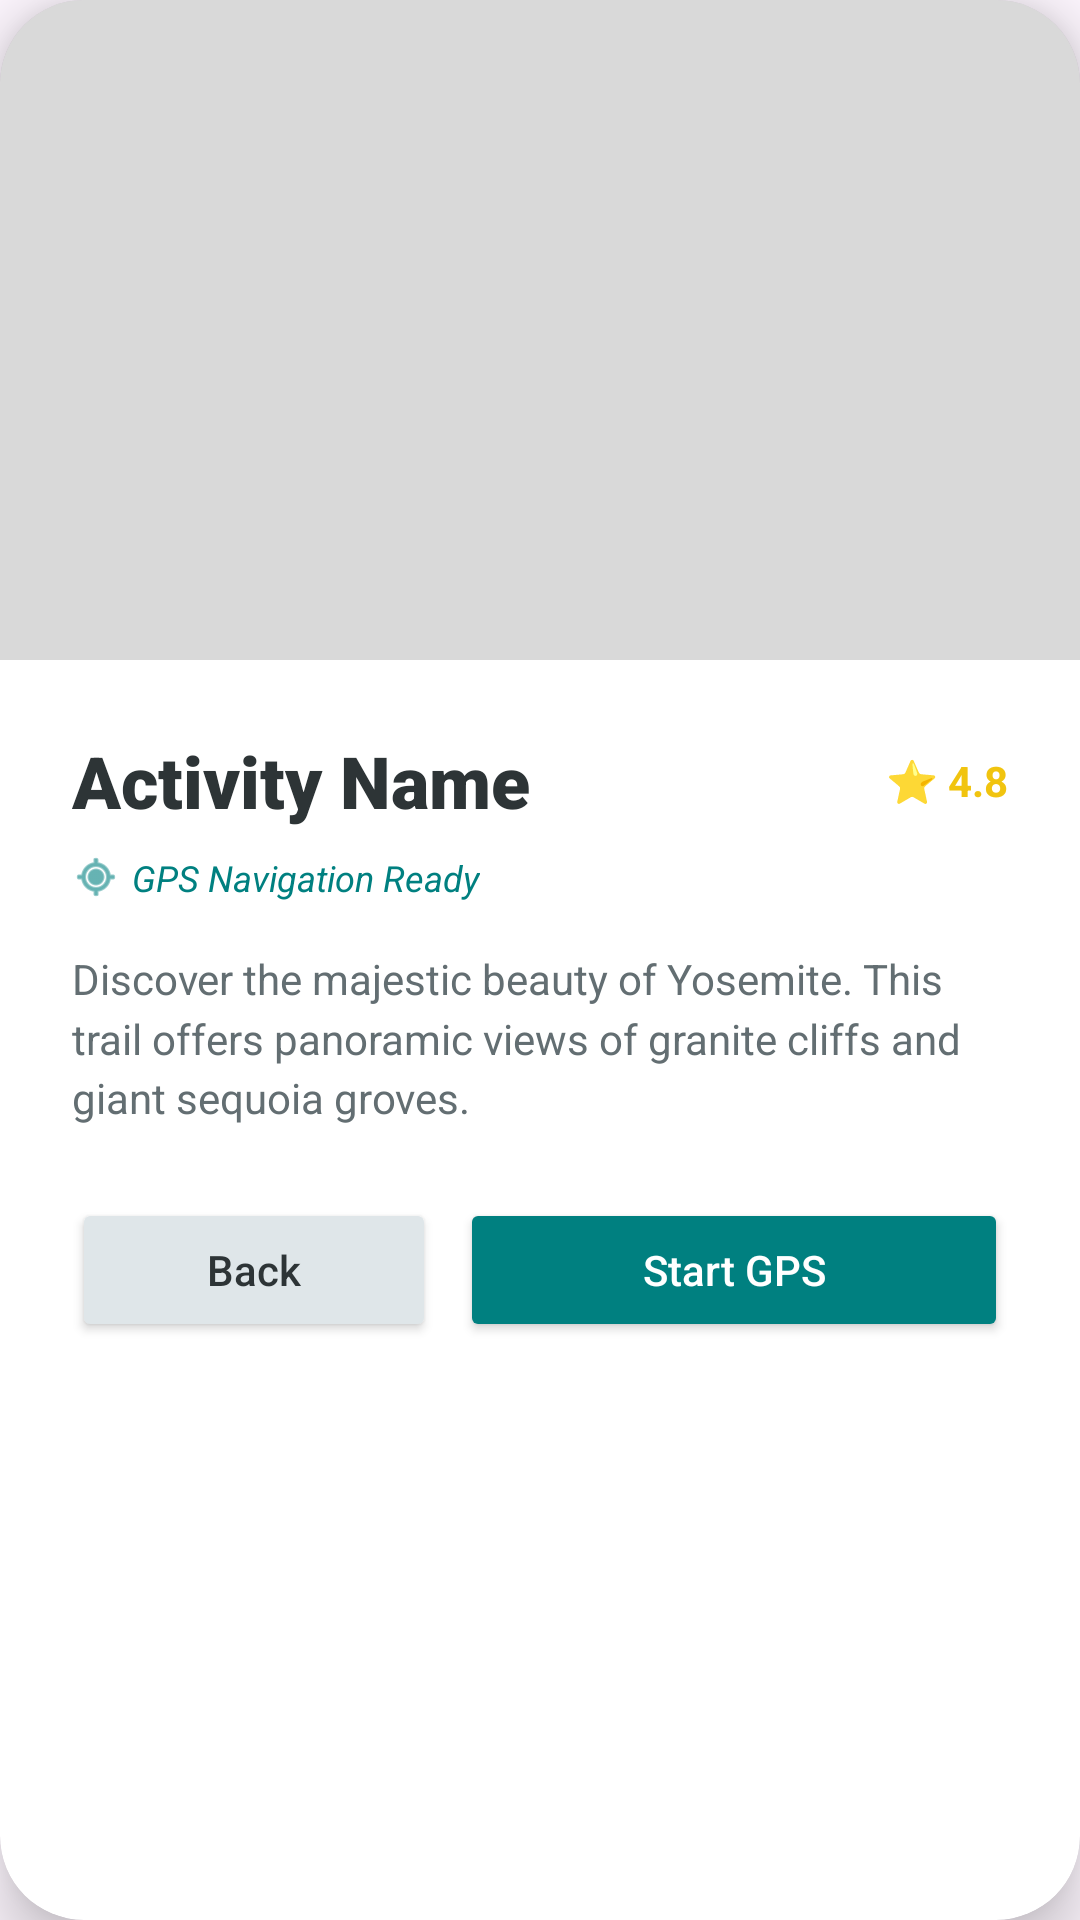

Write the Android layout XML for this screen, with the resource values it uses.
<!-- AndroidManifest.xml: application theme Theme.Larafinal -->
<!-- res/layout/activity_activiydetails.xml -->
<?xml version="1.0" encoding="utf-8"?>
<androidx.cardview.widget.CardView xmlns:android="http://schemas.android.com/apk/res/android"
    xmlns:app="http://schemas.android.com/apk/res-auto"
    android:layout_width="340dp"
    android:layout_height="wrap_content"
    app:cardCornerRadius="28dp"
    app:cardElevation="12dp"
    android:layout_gravity="center"
    app:cardBackgroundColor="@color/white">

    <LinearLayout
        android:layout_width="match_parent"
        android:layout_height="wrap_content"
        android:orientation="vertical">

        
        <RelativeLayout
            android:layout_width="match_parent"
            android:layout_height="220dp">

            <ImageView
                android:id="@+id/img_place"
                android:layout_width="match_parent"
                android:layout_height="match_parent"
                android:scaleType="centerCrop"
                android:src="@mipmap/ic_launcher" />

            
            <View
                android:layout_width="match_parent"
                android:layout_height="match_parent"
                android:background="#26000000" />
        </RelativeLayout>

        <LinearLayout
            android:layout_width="match_parent"
            android:layout_height="wrap_content"
            android:orientation="vertical"
            android:padding="24dp">

            
            <RelativeLayout
                android:layout_width="match_parent"
                android:layout_height="wrap_content">

                <TextView
                    android:id="@+id/txt_title"
                    android:layout_width="wrap_content"
                    android:layout_height="wrap_content"
                    android:fontFamily="sans-serif-black"
                    android:text="Activity Name"
                    android:textColor="#2D3436"
                    android:textSize="24sp" />

                <TextView
                    android:layout_width="wrap_content"
                    android:layout_height="wrap_content"
                    android:layout_alignParentEnd="true"
                    android:layout_centerVertical="true"
                    android:text="⭐ 4.8"
                    android:textColor="#F1C40F"
                    android:textStyle="bold" />
            </RelativeLayout>

            
            <LinearLayout
                android:layout_width="match_parent"
                android:layout_height="wrap_content"
                android:orientation="horizontal"
                android:layout_marginTop="8dp"
                android:gravity="center_vertical">

                <ImageView
                    android:layout_width="16dp"
                    android:layout_height="16dp"
                    android:src="@android:drawable/ic_menu_mylocation"
                    app:tint="#008080" />

                <TextView
                    android:layout_width="wrap_content"
                    android:layout_height="wrap_content"
                    android:layout_marginStart="4dp"
                    android:text="GPS Navigation Ready"
                    android:textSize="12sp"
                    android:textColor="#008080"
                    android:textStyle="italic" />
            </LinearLayout>

            
            <TextView
                android:id="@+id/txt_description"
                android:layout_width="match_parent"
                android:layout_height="wrap_content"
                android:layout_marginTop="16dp"
                android:text="Discover the majestic beauty of Yosemite. This trail offers panoramic views of granite cliffs and giant sequoia groves."
                android:textSize="14sp"
                android:lineSpacingMultiplier="1.2"
                android:textColor="#636E72" />

            
            <LinearLayout
                android:layout_width="match_parent"
                android:layout_height="wrap_content"
                android:orientation="horizontal"
                android:layout_marginTop="24dp"
                android:weightSum="2">

                <Button
                    android:id="@+id/btn_close"
                    android:layout_width="0dp"
                    android:layout_height="wrap_content"
                    android:layout_weight="0.8"
                    android:text="Back"
                    android:textAllCaps="false"
                    android:backgroundTint="#DFE6E9"
                    android:textColor="#2D3436"
                    app:cornerRadius="12dp"
                    android:layout_marginEnd="8dp" />

                <Button
                    android:id="@+id/btn_navigate"
                    android:layout_width="0dp"
                    android:layout_height="wrap_content"
                    android:layout_weight="1.2"
                    android:text="Start GPS"
                    android:textAllCaps="false"
                    android:backgroundTint="#008080"
                    android:textColor="@color/white"
                    app:cornerRadius="12dp"
                    app:icon="@android:drawable/ic_menu_directions" />
            </LinearLayout>

        </LinearLayout>
    </LinearLayout>
</androidx.cardview.widget.CardView>
<!-- resources referenced by this layout -->
<resources>
  <color name="white">#FFFFFFFF</color>
  <style name="Theme.Larafinal" parent="Base.Theme.Larafinal" />
  <style name="Base.Theme.Larafinal" parent="Theme.Material3.DayNight.NoActionBar">
          
          
      </style>
</resources>
